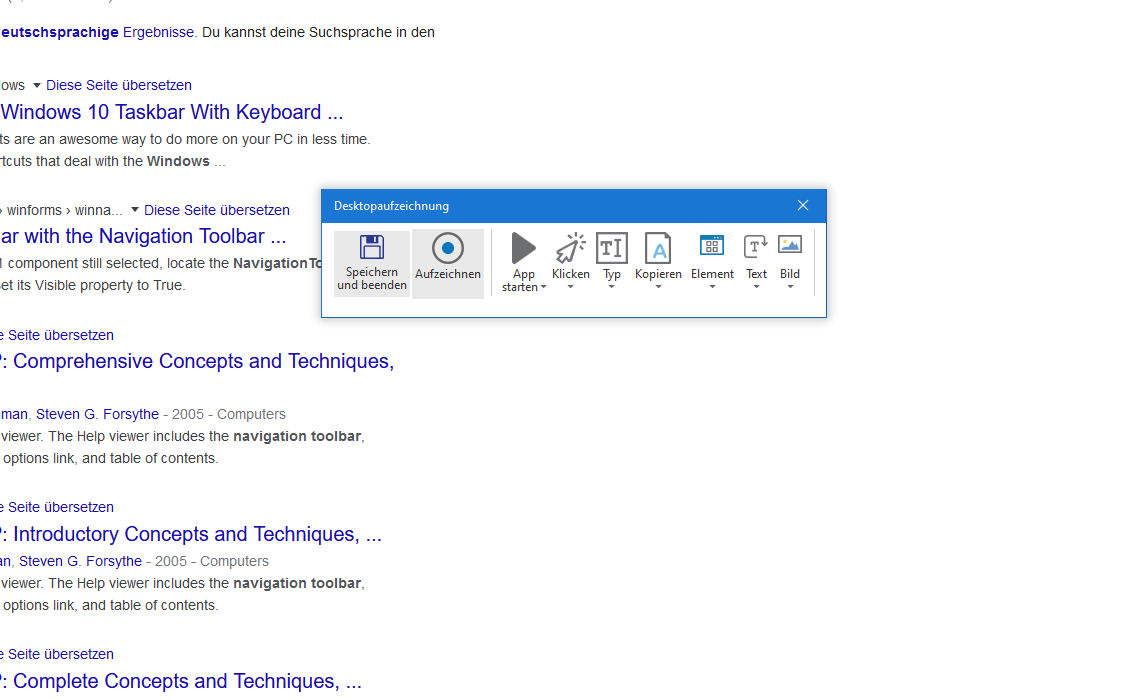
Task: Leerer Prozess
Workflow: exportCitavi

Step 1: Attach Window 'MainForm Citavi' on 'MainForm' (citavi.exe)

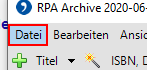
Step 2: click on the menu item 'Datei'

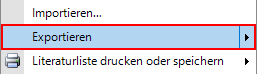
Step 3: click on the menu item 'Exportieren'

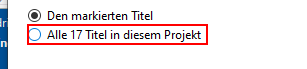
Step 4: click on 'referenceSelectionAllRadionButton'

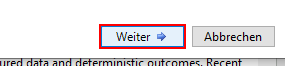
Step 5: click on 'nextButton'

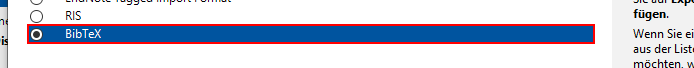
Step 6: check the radio button 'BibTeX'

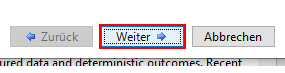
Step 7: click on 'nextButton'

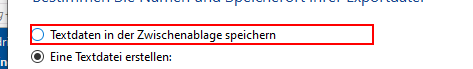
Step 8: click on 'exportToClipboardRadioButton'

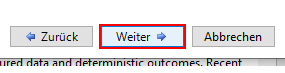
Step 9: click on 'nextButton'

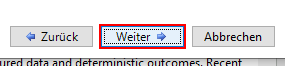
Step 10: click on 'nextButton'

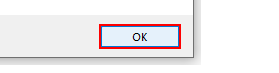
Step 11: click